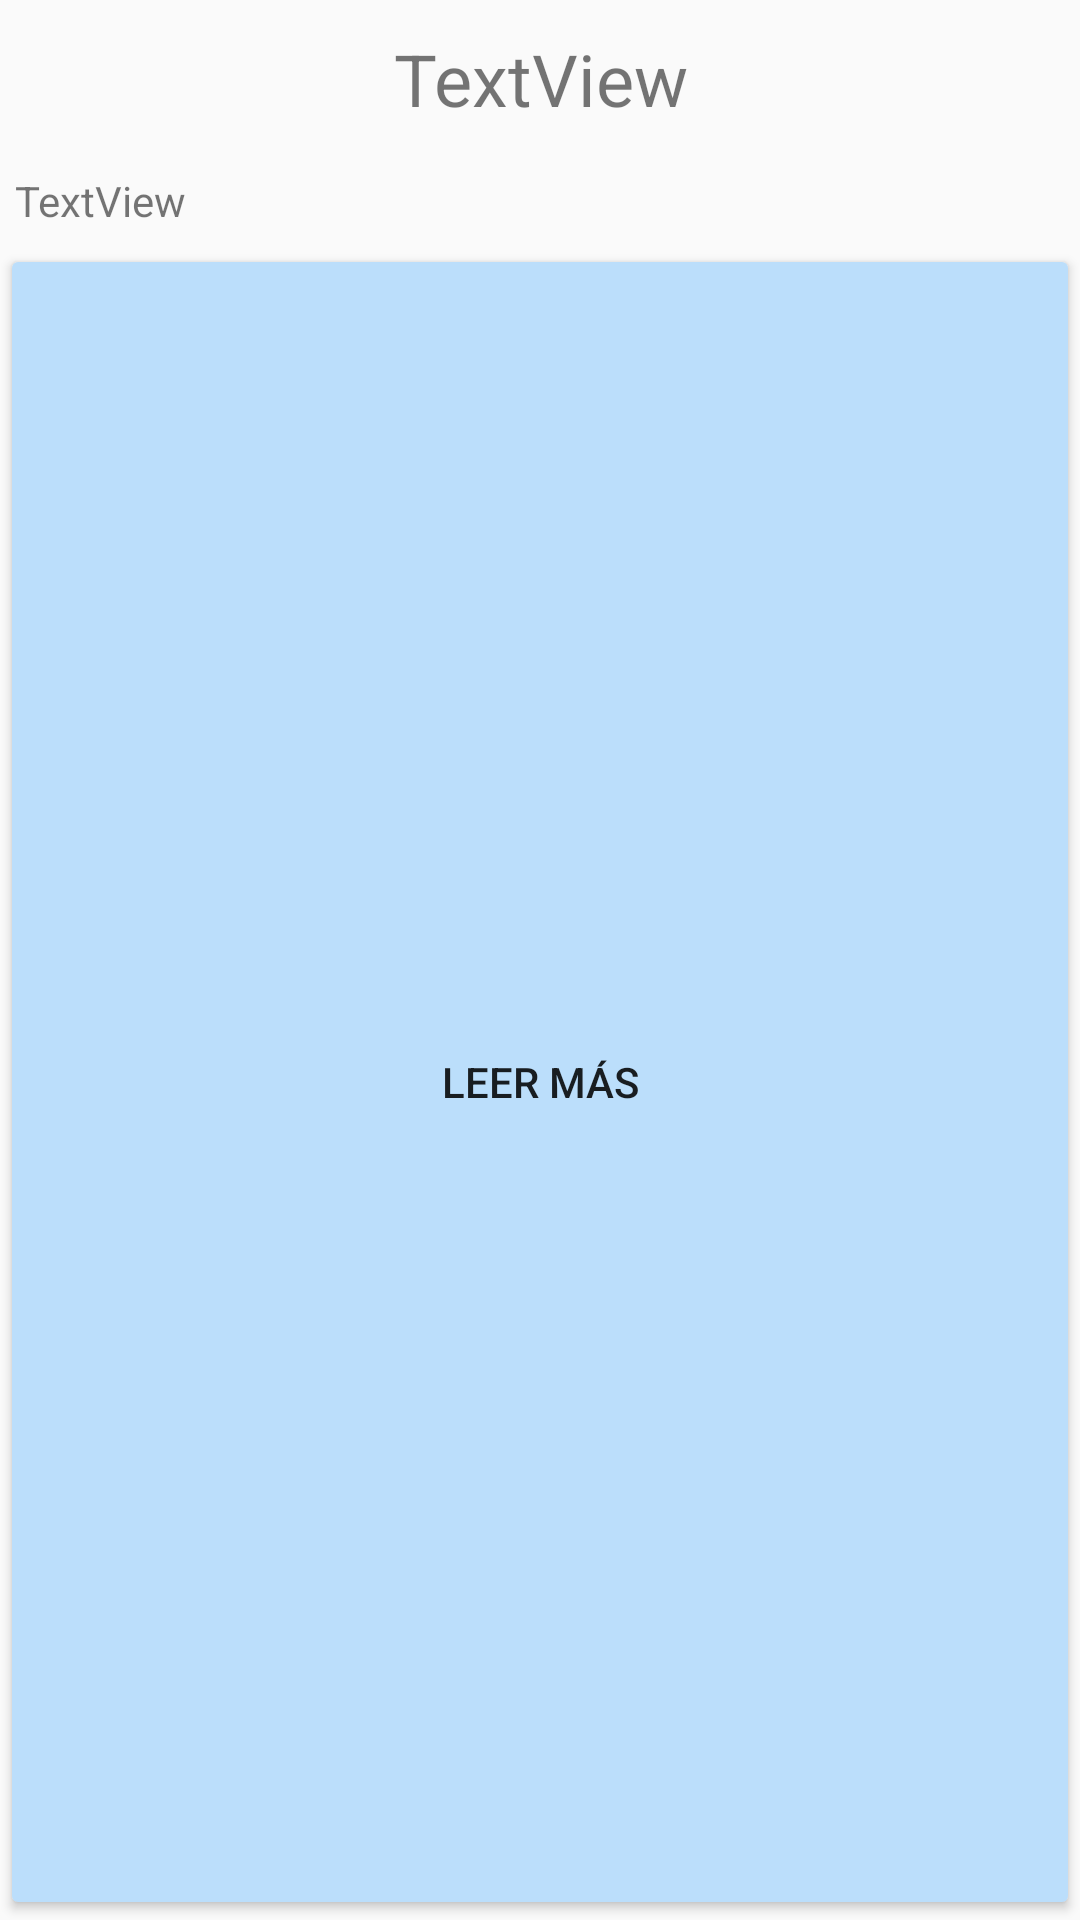

Reconstruct the res/layout file that produces this screen, plus the resources it refers to.
<!-- AndroidManifest.xml: application theme AppTheme -->
<!-- res/layout/noticia.xml -->
<?xml version = "1.0" encoding = "utf-8"
    ?>
<LinearLayout xmlns:android="http://schemas.android.com/apk/res/android"
    android:id="@+id/animado"
    android:layout_width="match_parent"
    android:layout_height="wrap_content"
    android:background="@drawable/background_with_shadow"
    android:orientation="vertical">

    <TextView
        android:id="@+id/titulo"
        android:layout_width="match_parent"
        android:layout_height="wrap_content"
        android:layout_marginBottom="5dp"
        android:layout_marginEnd="0dp"
        android:layout_marginLeft="0dp"
        android:layout_marginRight="0dp"
        android:layout_marginStart="0dp"
        android:layout_marginTop="5dp"
        android:gravity="center_vertical|center"
        android:padding="5dp"
        android:paddingBottom="0dp"
        android:paddingEnd="0dp"
        android:paddingLeft="0dp"
        android:paddingRight="0dp"
        android:paddingStart="0dp"
        android:paddingTop="0dp"
        android:text="TextView"
        android:textSize="24sp" />

    <ImageView
        android:id="@+id/imagen"
        android:layout_width="match_parent"
        android:layout_height="wrap_content"
        android:layout_margin="0dp"
        android:layout_marginBottom="0dp"
        android:layout_marginEnd="0dp"
        android:layout_marginLeft="0dp"
        android:layout_marginRight="0dp"
        android:layout_marginStart="0dp"
        android:layout_marginTop="0dp"
        android:padding="0dp"
        android:paddingBottom="0dp"
        android:paddingEnd="0dp"
        android:paddingLeft="0dp"
        android:paddingRight="0dp"
        android:paddingStart="0dp"
        android:paddingTop="0dp" />

    <TextView
        android:id="@+id/parrafo"
        android:layout_width="match_parent"
        android:layout_height="wrap_content"
        android:layout_margin="5dp"
        android:elevation="0dp"
        android:text="TextView" />

    <Button
        android:id="@+id/btnLeerMas"
        android:layout_width="match_parent"
        android:layout_height="wrap_content"
        android:layout_weight="0.30"
        android:text="Leer más" />
</LinearLayout>
<!-- resources referenced by this layout -->
<resources>
  <style name="AppTheme" parent="Theme.AppCompat.Light.DarkActionBar">
          
          <item name="colorPrimary">@color/colorPrimary</item>
          <item name="colorPrimaryDark">@color/colorPrimaryDark</item>
          <item name="colorAccent">@color/colorAccent</item>
          <item name="colorButtonNormal">@color/blue100</item>
      </style>
  <color name="colorPrimary">#3F51B5</color>
  <color name="colorPrimaryDark">#303F9F</color>
  <color name="colorAccent">#FF4081</color>
  <color name="blue100">#bbdefb</color>
</resources>
